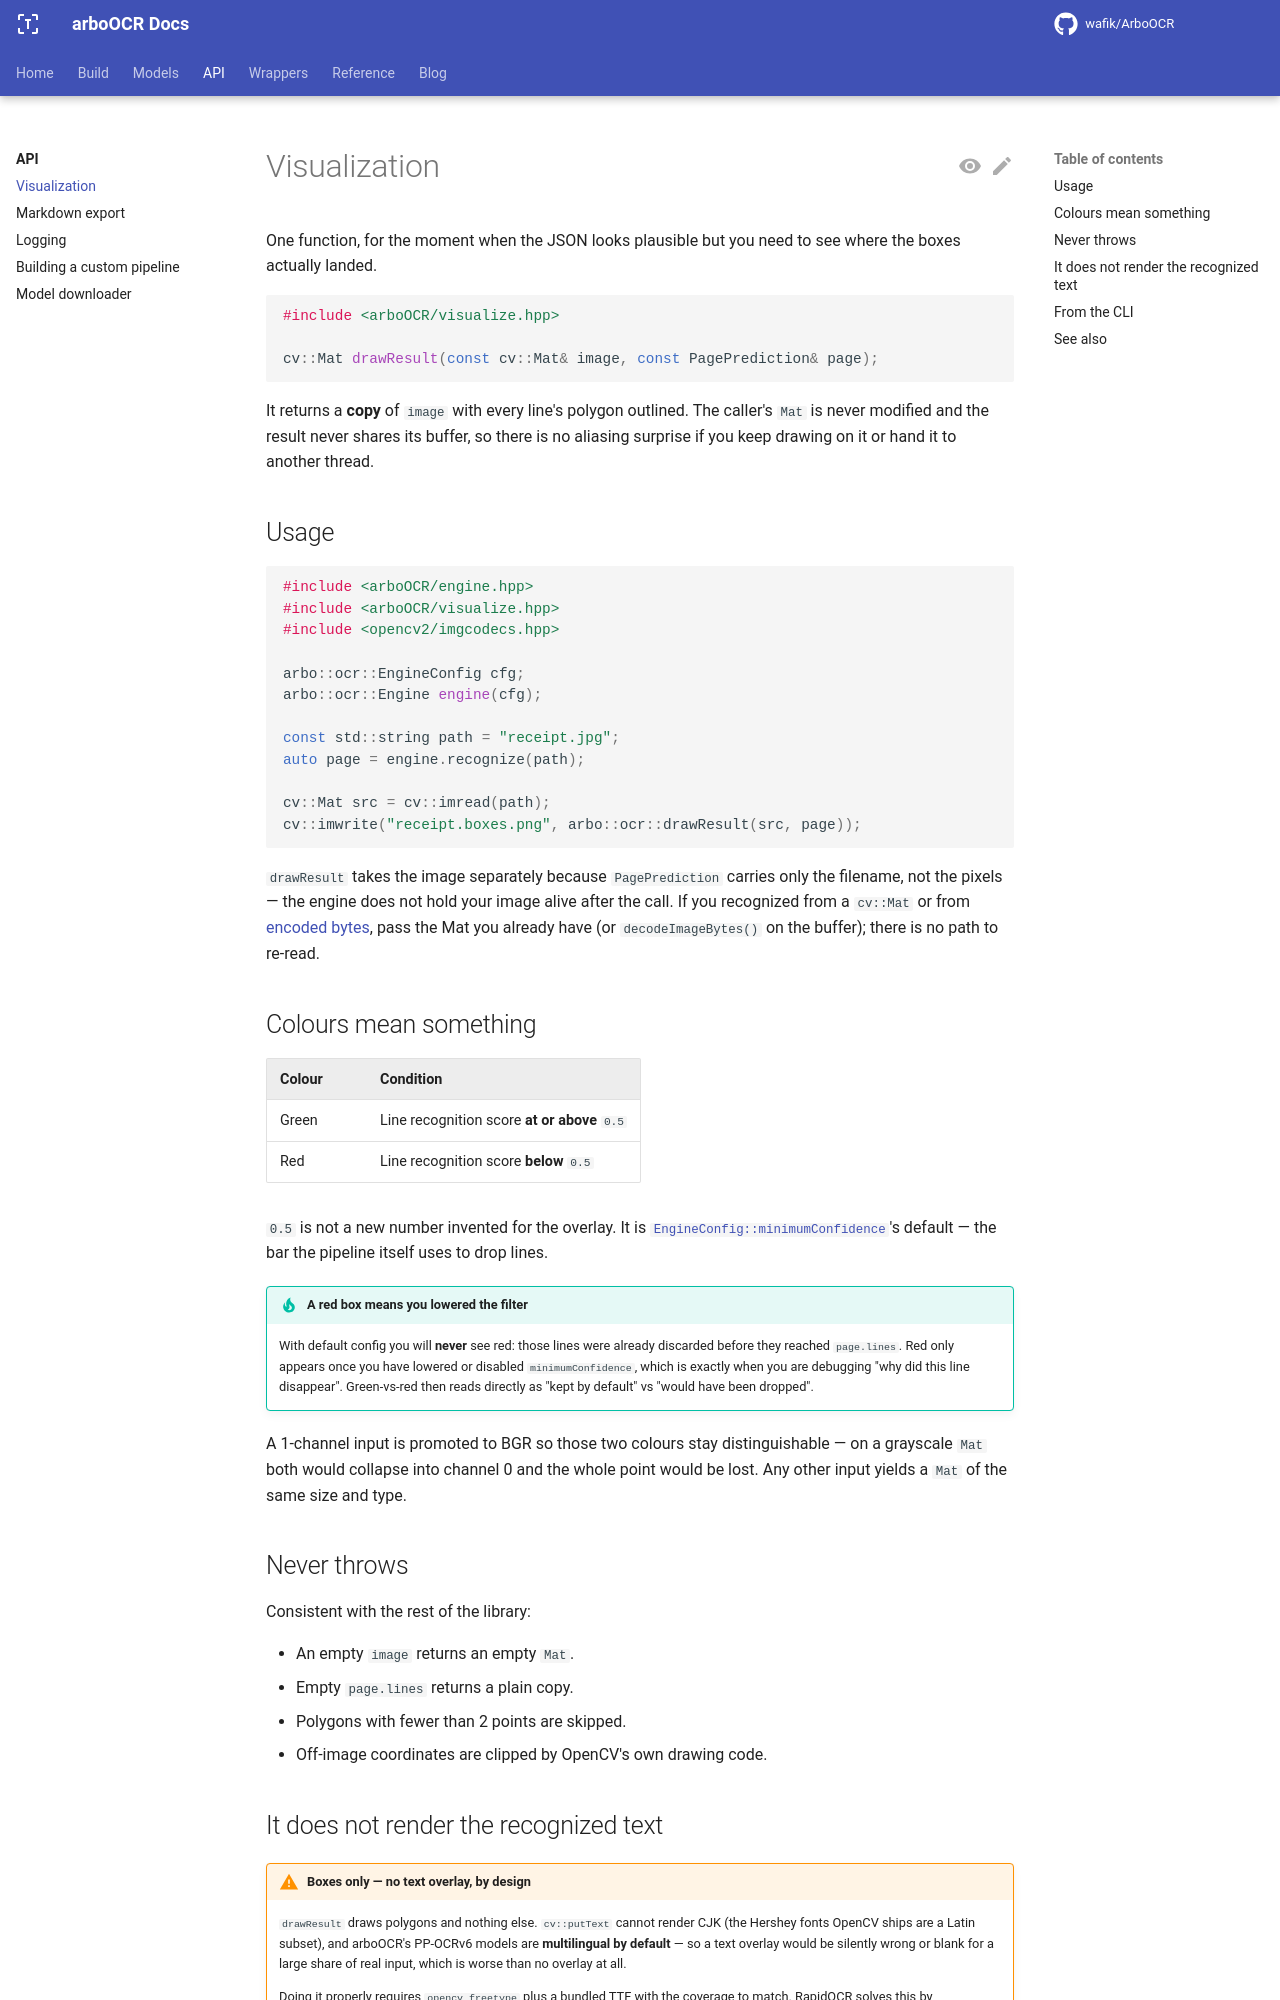

repository: ARBO-TEAM/arbo-ocr-docs · page: main/api/visualize/index.html · generator: mkdocs

---
title: Visualization
---

# Visualization

One function, for the moment when the JSON looks plausible but you need to see
where the boxes actually landed.

```cpp
#include <arboOCR/visualize.hpp>

cv::Mat drawResult(const cv::Mat& image, const PagePrediction& page);
```

It returns a **copy** of `image` with every line's polygon outlined. The
caller's `Mat` is never modified and the result never shares its buffer, so
there is no aliasing surprise if you keep drawing on it or hand it to another
thread.

## Usage

```cpp
#include <arboOCR/engine.hpp>
#include <arboOCR/visualize.hpp>
#include <opencv2/imgcodecs.hpp>

arbo::ocr::EngineConfig cfg;
arbo::ocr::Engine engine(cfg);

const std::string path = "receipt.jpg";
auto page = engine.recognize(path);

cv::Mat src = cv::imread(path);
cv::imwrite("receipt.boxes.png", arbo::ocr::drawResult(src, page));
```

`drawResult` takes the image separately because `PagePrediction` carries only
the filename, not the pixels — the engine does not hold your image alive after
the call. If you recognized from a `cv::Mat` or from
[encoded bytes](index.md#three-ways-in-path-cvmat-encoded-bytes), pass the Mat
you already have (or `decodeImageBytes()` on the buffer); there is no path to
re-read.

## Colours mean something

| Colour | Condition |
|---|---|
| Green | Line recognition score **at or above** `0.5` |
| Red | Line recognition score **below** `0.5` |

`0.5` is not a new number invented for the overlay. It is
[`EngineConfig::minimumConfidence`](index.md#engineconfig-field-reference)'s
default — the bar the pipeline itself uses to drop lines.

!!! tip "A red box means you lowered the filter"
    With default config you will **never** see red: those lines were already
    discarded before they reached `page.lines`. Red only appears once you have
    lowered or disabled `minimumConfidence`, which is exactly when you are
    debugging "why did this line disappear". Green-vs-red then reads directly
    as "kept by default" vs "would have been dropped".

A 1-channel input is promoted to BGR so those two colours stay
distinguishable — on a grayscale `Mat` both would collapse into channel 0 and
the whole point would be lost. Any other input yields a `Mat` of the same size
and type.

## Never throws

Consistent with the rest of the library:

- An empty `image` returns an empty `Mat`.
- Empty `page.lines` returns a plain copy.
- Polygons with fewer than 2 points are skipped.
- Off-image coordinates are clipped by OpenCV's own drawing code.
